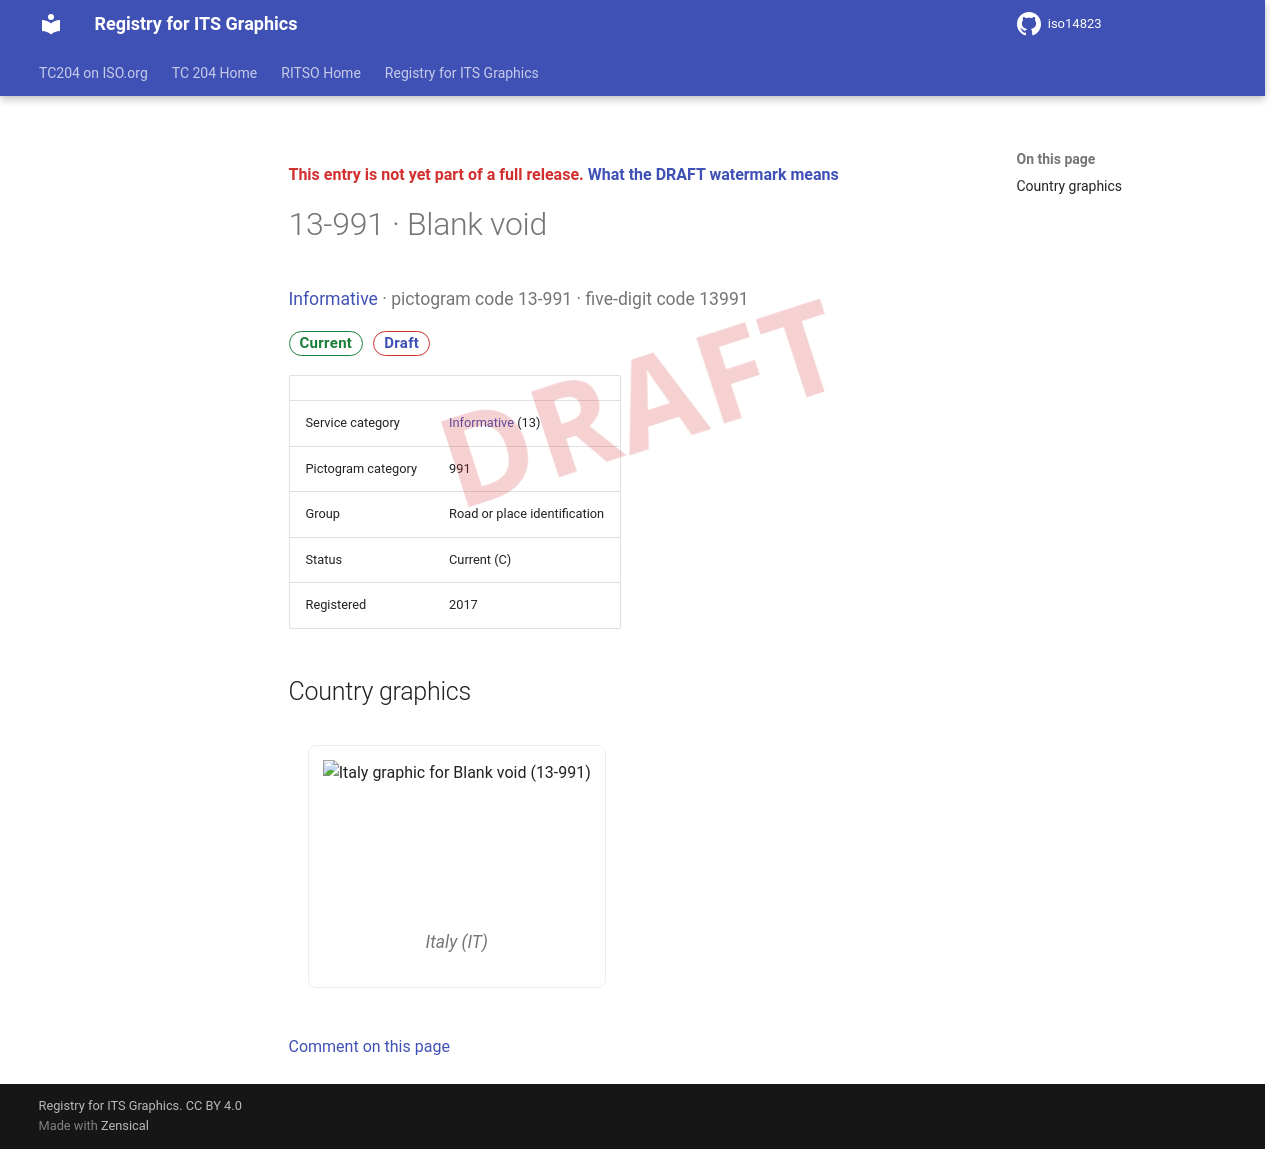

repository: k-vaughn/iso14823 · page: v0.1.0-alpha.1/signs/13-991/index.html · generator: mkdocs

<div class="draft4-watermark" aria-hidden="true"></div>

<p class="draft-note">This entry is not yet part of a full release. <a href="../#draft-watermark">What the DRAFT watermark means</a></p>

# 13-991 · Blank void

<p class="sign-kicker"><a href="../categories/13/">Informative</a> · pictogram code 13-991 · five-digit code 13991</p>
<p class="sign-chips"><span class="chip chip-current">Current</span> <a class="chip chip-draft" href="../#draft-watermark">Draft</a></p>
| | |
| --- | --- |
| Service category | <a href="../categories/13/">Informative</a> (13) |
| Pictogram category | 991 |
| Group | Road or place identification |
| Status | Current (C) |
| Registered | 2017 |

## Country graphics

<div class="sign-grid">
<figure class="sign-card">
<img src="../graphics/it/13-991.png" alt="Italy graphic for Blank void (13-991)" loading="lazy">

<figcaption>Italy (IT)</figcaption>
</figure>
</div>

[Comment on this page](https://github.com/k-vaughn/iso14823/issues/new?template=page-feedback.yml&title=%5BPage+feedback%5D+13-991+%C2%B7+Blank+void&page-title=13-991+%C2%B7+Blank+void&page-path=signs%2F13-991.md)
